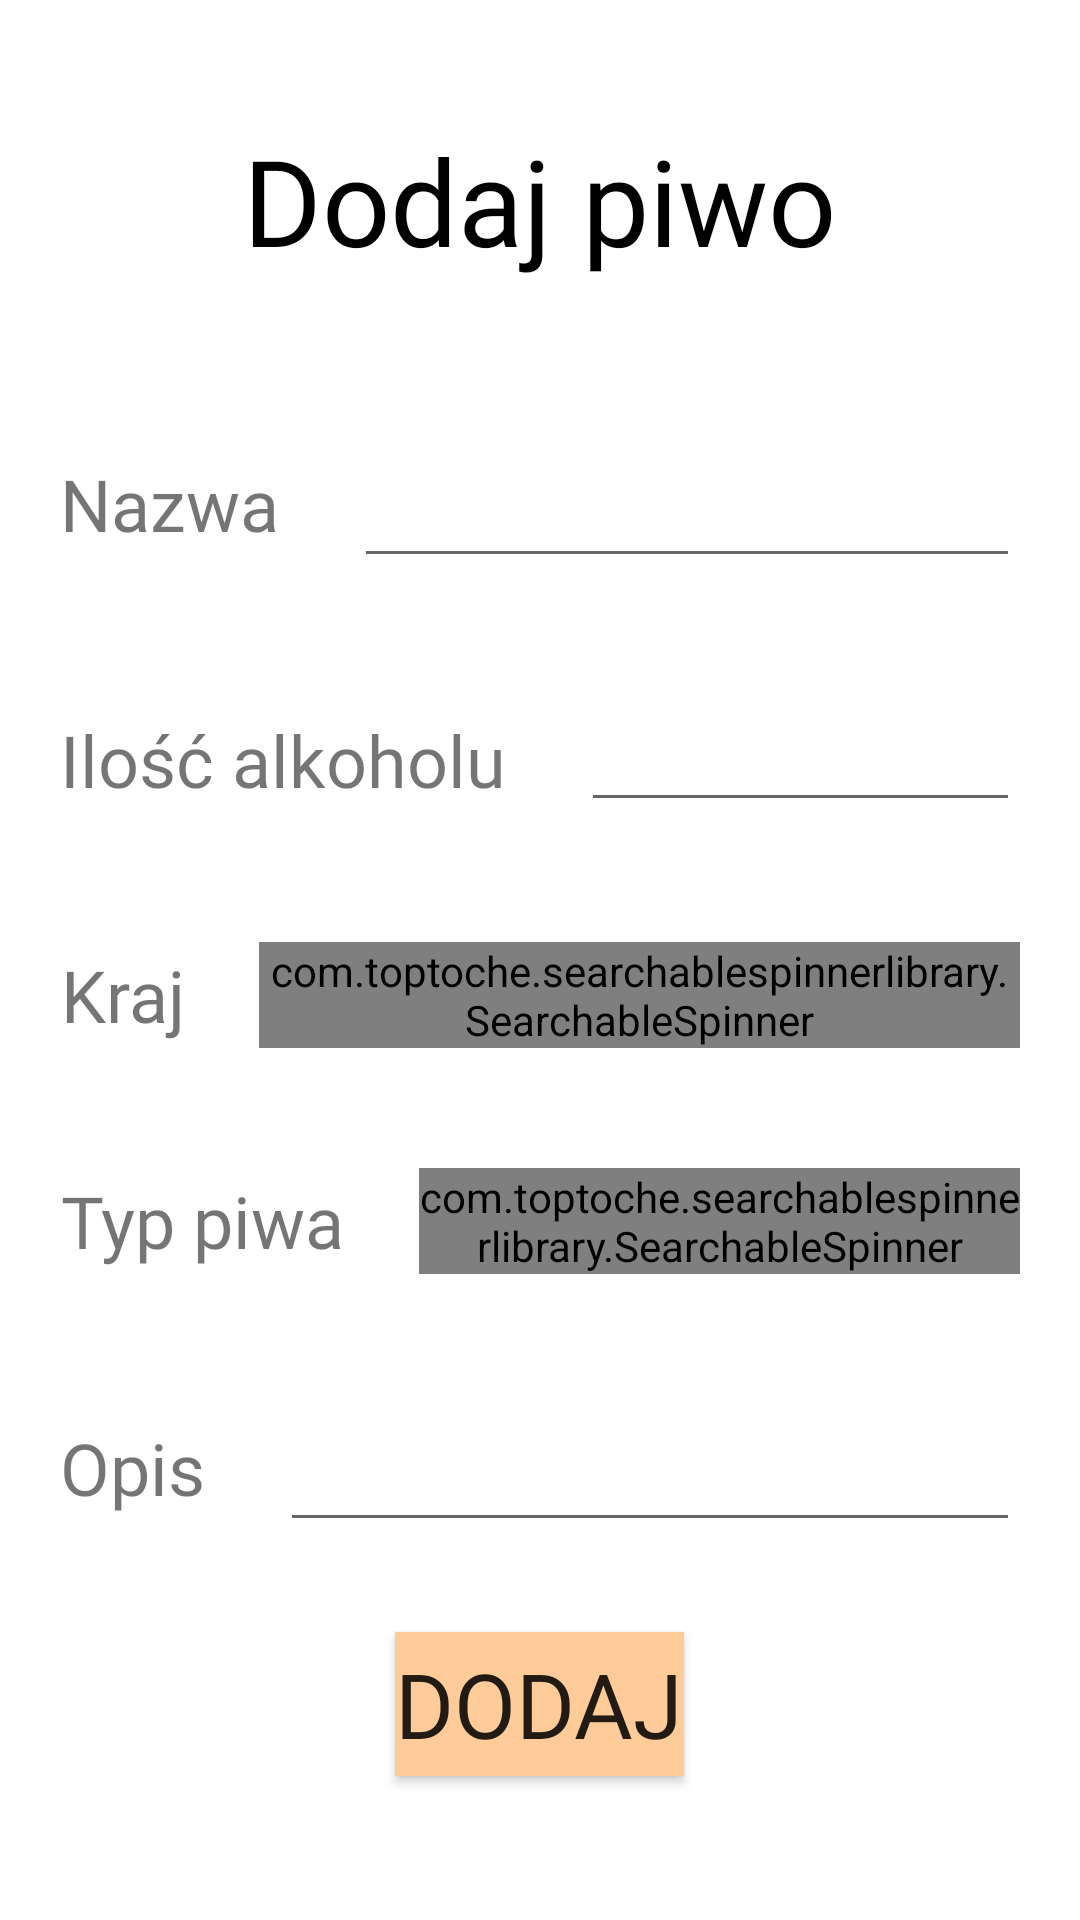

Here is an Android app screen rendered from its layout file. Give the layout XML and the strings, colors and styles it references.
<!-- AndroidManifest.xml: application theme AppTheme -->
<!-- res/layout/fragment_beer_add.xml -->
<?xml version="1.0" encoding="utf-8"?>
<LinearLayout xmlns:android="http://schemas.android.com/apk/res/android"
    xmlns:tools="http://schemas.android.com/tools"
    android:layout_width="match_parent"
    android:layout_height="match_parent"
    xmlns:app="http://schemas.android.com/apk/res-auto"
    android:orientation="vertical"
    android:background="#ffffff">

    <ScrollView
        android:layout_width="match_parent"
        android:layout_height="wrap_content">


        <LinearLayout
            android:layout_width="match_parent"
            android:layout_height="wrap_content"
            android:orientation="vertical">



    <TextView
        android:layout_width="wrap_content"
        android:layout_height="wrap_content"
        android:text="Dodaj piwo"
        android:fontFamily="@font/hanaleifill"
        android:layout_gravity="center"
        android:textColor="#000000"
        android:layout_marginTop="40dp"
        android:layout_marginBottom="30dp"
        android:textSize="40sp"
        android:id="@+id/name"/>

        <LinearLayout
            android:layout_width="match_parent"
            android:layout_height="wrap_content"
            android:orientation="vertical">

            <LinearLayout
                android:layout_width="match_parent"
                android:layout_height="wrap_content"
                android:orientation="horizontal"
                android:layout_margin="20dp">

                <TextView
                    android:layout_width="wrap_content"
                    android:layout_height="match_parent"
                    android:textSize="24sp"
                    android:text="Nazwa"
                    android:fontFamily="@font/hanaleifill"
                    android:layout_gravity="start"
                    android:layout_marginRight="25dp"
                    android:gravity="center" />

                <EditText
                    android:id="@+id/input_name"
                    android:layout_width="match_parent"
                    android:layout_height="match_parent"
                    android:layout_gravity="end"
                    android:textSize="24sp" />


            </LinearLayout>

            <LinearLayout
                android:layout_width="match_parent"
                android:layout_height="wrap_content"
                android:orientation="horizontal"
                android:layout_margin="20dp">

                <TextView
                    android:layout_width="wrap_content"
                    android:layout_height="match_parent"
                    android:textSize="24sp"
                    android:text="Ilość alkoholu"
                    android:fontFamily="@font/hanaleifill"
                    android:layout_gravity="start"
                    android:layout_marginRight="25dp"
                    android:gravity="center"/>

                <EditText
                    android:layout_width="match_parent"
                    android:layout_height="wrap_content"
                    android:id="@+id/input_aclVolume"/>


            </LinearLayout>

            <LinearLayout
                android:layout_width="match_parent"
                android:layout_height="wrap_content"
                android:orientation="horizontal"
                android:layout_margin="20dp">

                <TextView
                    android:layout_width="wrap_content"
                    android:layout_height="match_parent"
                    android:textSize="24sp"
                    android:text="Kraj"
                    android:fontFamily="@font/hanaleifill"
                    android:layout_gravity="start"
                    android:layout_marginRight="25dp"
                    android:gravity="center"/>

                <com.toptoche.searchablespinnerlibrary.SearchableSpinner
                    android:layout_width="match_parent"
                    android:layout_height="match_parent"
                    android:layout_gravity="end"
                    android:textSize="30sp"
                    android:id="@+id/input_country"/>


            </LinearLayout>

            <LinearLayout
                android:layout_width="match_parent"
                android:layout_height="wrap_content"
                android:orientation="horizontal"
                android:layout_margin="20dp">

                <TextView
                    android:layout_width="wrap_content"
                    android:layout_height="match_parent"
                    android:textSize="24sp"
                    android:text="Typ piwa"
                    android:fontFamily="@font/hanaleifill"
                    android:layout_gravity="start"
                    android:layout_marginRight="25dp"
                    android:gravity="center"/>

                <com.toptoche.searchablespinnerlibrary.SearchableSpinner
                    android:layout_width="match_parent"
                    android:layout_height="match_parent"
                    android:layout_gravity="end"
                    android:textSize="30sp"
                    android:id="@+id/input_type"/>


            </LinearLayout>


            <LinearLayout
                android:layout_width="match_parent"
                android:layout_height="wrap_content"
                android:orientation="horizontal"
                android:layout_margin="20dp">

                <TextView
                    android:layout_width="wrap_content"
                    android:layout_height="match_parent"
                    android:textSize="24sp"
                    android:text="Opis"
                    android:fontFamily="@font/hanaleifill"
                    android:layout_gravity="start"
                    android:layout_marginRight="25dp"
                    android:gravity="center"/>

                <EditText
                    android:layout_width="match_parent"
                    android:layout_height="match_parent"
                    android:layout_gravity="end"
                    android:textSize="24sp"
                    android:id="@+id/input_description"/>


            </LinearLayout>


            <Button
                android:layout_width="wrap_content"
                android:layout_height="wrap_content"
                android:layout_gravity="center"
                android:layout_marginTop="10dp"
                android:layout_marginBottom="40dp"
                android:text="Dodaj"
                android:background="#FFCC99"
                android:fontFamily="@font/hanaleifill"
                android:textSize="30sp"
                android:id="@+id/beer_send_data"/>


        </LinearLayout>
        </LinearLayout>
    </ScrollView>
</LinearLayout>
<!-- resources referenced by this layout -->
<resources>
  <style name="AppTheme" parent="Theme.AppCompat.Light.DarkActionBar">
          
          <item name="colorPrimary">@color/colorPrimary</item>
          <item name="colorPrimaryDark">@color/colorPrimaryDark</item>
          <item name="colorAccent">@color/colorAccent</item>
          <item name="windowActionBar">false</item>
          <item name="windowNoTitle">true</item>
  
      </style>
  <color name="colorPrimary">#fd5305</color>
  <color name="colorPrimaryDark">#ff6e2c</color>
  <color name="colorAccent">#ff9463</color>
</resources>
